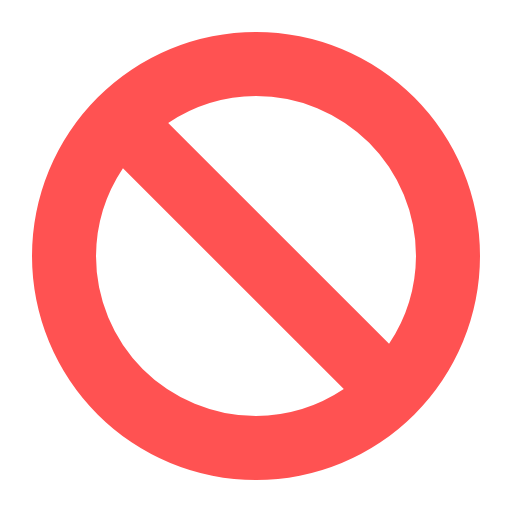
t = 0.00 s
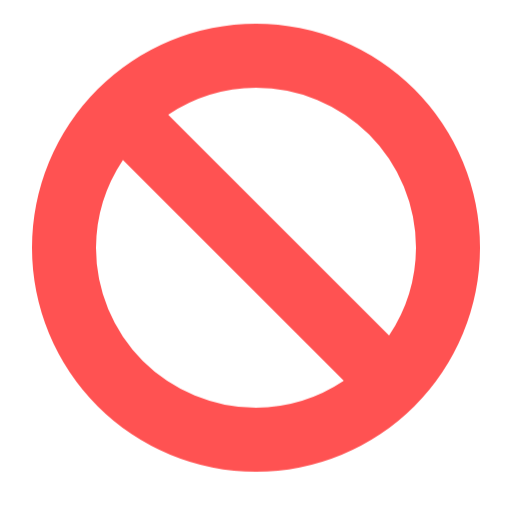
t = 0.38 s
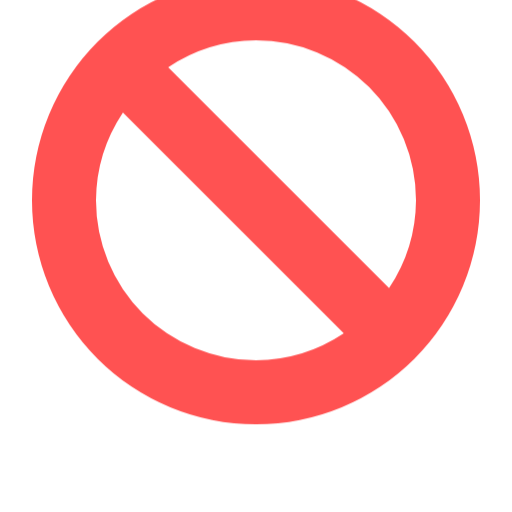
t = 1.13 s
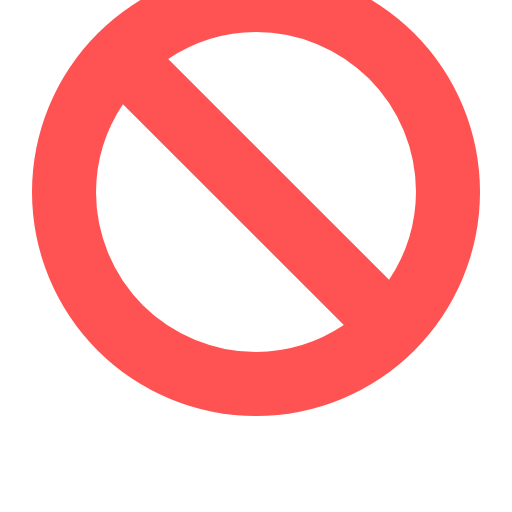
t = 1.50 s
t = 1.88 s: frame unchanged from t = 1.13 s, image omitted
t = 2.63 s: frame unchanged from t = 0.38 s, image omitted

The animated SVG that drew these frames (rendered in a browser with its animation timeline set to each time). Animation: 1 CSS @keyframes rule; one cycle of 3.00 s, repeats indefinitely.

<svg xmlns="http://www.w3.org/2000/svg" viewBox="0 0 16 16" shape-rendering="geometricPrecision">
      <style>
        .animated { 
          animation: bounce 3s ease-in-out infinite;
          transform-origin: center bottom;
        }
        @keyframes bounce {
          0%, 100% { transform: translateY(0); }
          50% { transform: translateY(-2px); }
        }
      </style><path class="animated" fill="#ff5252" d="M8 1a7 7 0 0 0-7 7 7 7 0 0 0 7 7 7 7 0 0 0 7-7 7 7 0 0 0-7-7m0 2a5 5 0 0 1 5 5 5 5 0 0 1-.842 2.744L5.256 3.842A5 5 0 0 1 8 3M3.842 5.256l6.902 6.902A5 5 0 0 1 8 13a5 5 0 0 1-5-5 5 5 0 0 1 .842-2.744"/></svg>
